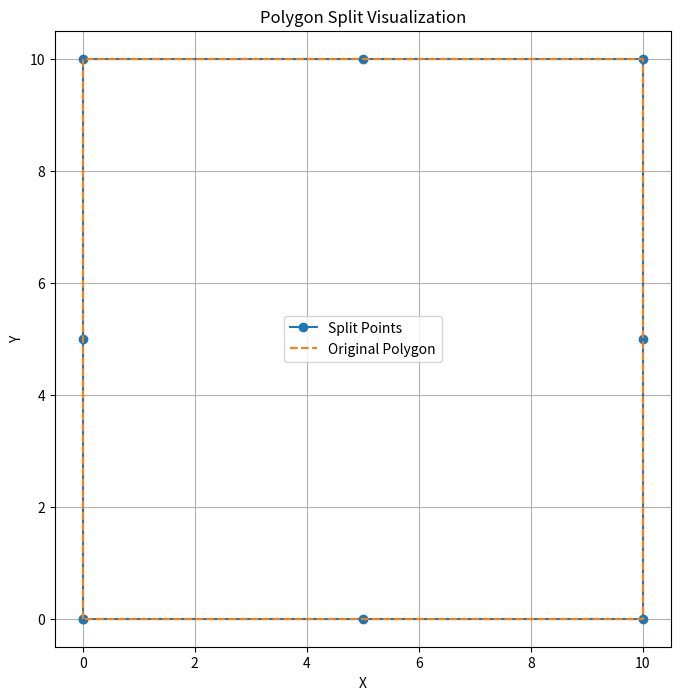

This chart was generated by the following Python code:
import numpy as np
import matplotlib.pyplot as plt


def split_polygon(vertices, segment_length):
    result_points = []
    for i in range(len(vertices)):
        start_point = np.array(vertices[i])
        end_point = np.array(vertices[(i + 1) % len(vertices)])
        distance = np.linalg.norm(end_point - start_point)
        num_segments = int(np.ceil(distance / segment_length))

        for j in range(num_segments):
            point = start_point + (end_point - start_point) * (j / num_segments)
            result_points.append(point.tolist())

    return result_points


def example_split_polygon():
    polygon = [[0, 0], [0, 10], [10, 10], [10, 0]]
    segment_length = 5
    points = split_polygon(polygon, segment_length)
    x, y = zip(*points)
    x = list(x) + [x[0]]
    y = list(y) + [y[0]]

    # Plot
    plt.figure(figsize=(8, 8))
    plt.plot(x, y, '-o', markersize=6, label='Split Points')
    orig_x, orig_y = zip(*polygon)
    orig_x = list(orig_x) + [orig_x[0]]
    orig_y = list(orig_y) + [orig_y[0]]
    plt.plot(orig_x, orig_y, '--', label='Original Polygon')
    plt.legend()
    plt.grid(True)
    plt.title('Polygon Split Visualization')
    plt.xlabel('X')
    plt.ylabel('Y')
    plt.gca().set_aspect('equal', adjustable='box')
    plt.show()


if __name__ == "__main__":
    example_split_polygon()
